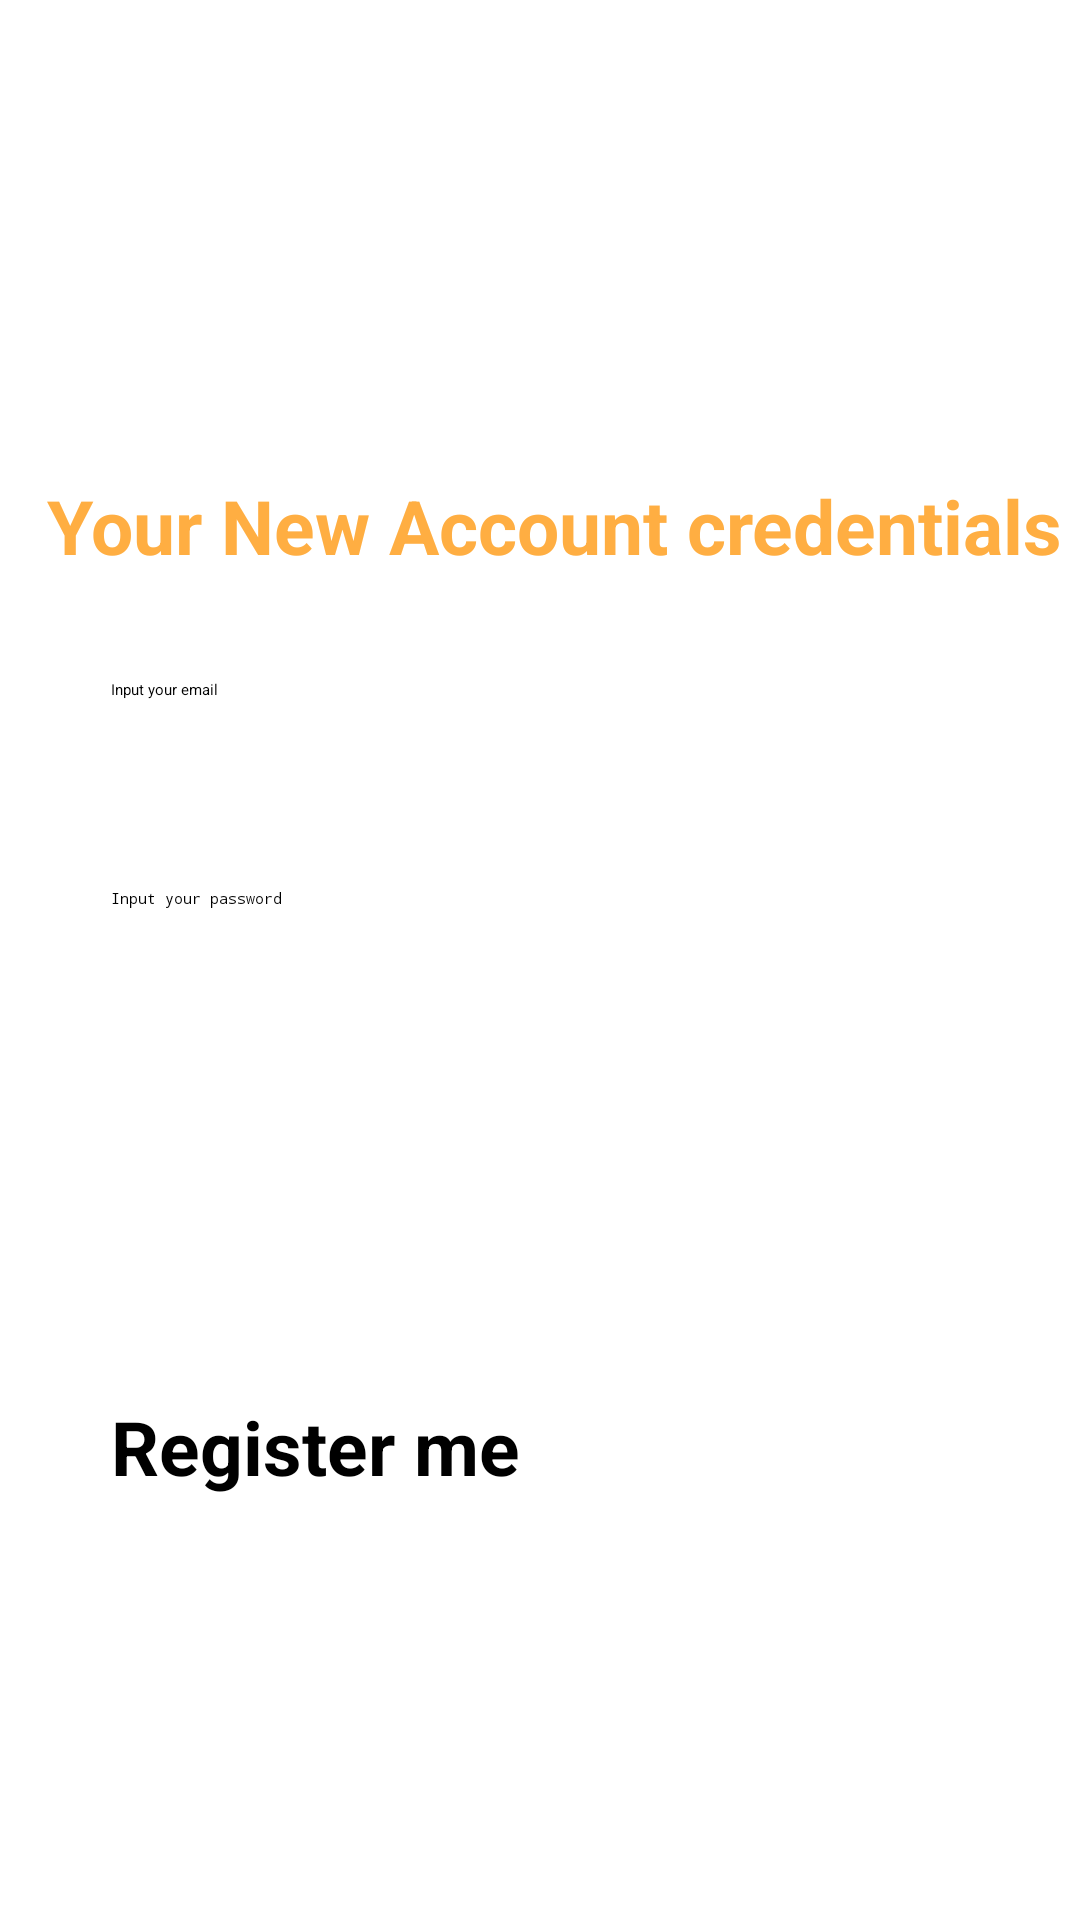

Here is an Android app screen rendered from its layout file. Give the layout XML and the strings, colors and styles it references.
<!-- AndroidManifest.xml: application theme Theme.Eater -->
<!-- res/layout/activity_sign_up.xml -->
<?xml version="1.0" encoding="utf-8"?>
<androidx.constraintlayout.widget.ConstraintLayout xmlns:android="http://schemas.android.com/apk/res/android"
    xmlns:app="http://schemas.android.com/apk/res-auto"
    xmlns:tools="http://schemas.android.com/tools"
    android:layout_width="match_parent"
    android:layout_height="match_parent"
    tools:context=".signUp">

    <ImageView
        android:id="@+id/imageView3"
        android:layout_width="100dp"
        android:layout_height="wrap_content"
        android:layout_marginStart="13dp"
        android:layout_marginTop="50dp"
        android:layout_marginEnd="15dp"
        android:layout_marginBottom="397dp"
        app:layout_constraintBottom_toBottomOf="parent"
        app:layout_constraintEnd_toEndOf="parent"
        app:layout_constraintEnd_toStartOf="@+id/viewProgressRegister"
        app:layout_constraintHorizontal_bias="0.583"
        app:layout_constraintStart_toStartOf="parent"
        app:layout_constraintTop_toTopOf="parent"
        app:srcCompat="@drawable/eater_logo" />

    <TextView
        android:id="@+id/textView7"
        android:layout_width="wrap_content"
        android:layout_height="wrap_content"
        android:layout_marginStart="161dp"
        android:layout_marginTop="7dp"
        android:layout_marginEnd="192dp"
        android:text="Your New Account credentials"
        android:textColor="#ffae42"
        android:textSize="25sp"
        android:textStyle="bold"
        app:layout_constraintBottom_toTopOf="@+id/inputEmailRegister"
        app:layout_constraintEnd_toEndOf="parent"
        app:layout_constraintHorizontal_bias="0.439"
        app:layout_constraintStart_toStartOf="parent"
        app:layout_constraintTop_toBottomOf="@+id/imageView3" />

    <EditText
        android:id="@+id/inputEmailRegister"
        android:layout_width="0dp"
        android:layout_height="65dp"
        android:layout_marginStart="37dp"
        android:layout_marginTop="30dp"
        android:layout_marginEnd="80dp"
        android:ems="10"
        android:hint="Input your email"
        android:inputType="textEmailAddress"
        app:layout_constraintBottom_toTopOf="@+id/inputPasswordRegister"
        app:layout_constraintEnd_toEndOf="parent"
        app:layout_constraintStart_toStartOf="parent"
        app:layout_constraintTop_toBottomOf="@+id/textView7" />

    <EditText
        android:id="@+id/inputPasswordRegister"
        android:layout_width="0dp"
        android:layout_height="65dp"
        android:layout_marginStart="37dp"
        android:layout_marginEnd="80dp"
        android:ems="10"
        android:hint="Input your password"
        android:inputType="textPassword"
        app:layout_constraintBottom_toTopOf="@+id/registerMe"
        app:layout_constraintEnd_toEndOf="parent"
        app:layout_constraintHorizontal_bias="0.0"
        app:layout_constraintStart_toStartOf="parent"
        app:layout_constraintTop_toBottomOf="@+id/inputEmailRegister" />

    <Button
        android:id="@+id/registerMe"
        android:layout_width="0dp"
        android:layout_height="70dp"
        android:layout_marginStart="37dp"
        android:layout_marginTop="100dp"
        android:layout_marginEnd="37dp"
        android:layout_marginBottom="100dp"
        android:backgroundTint="#ffae42"
        android:text="Register me"
        android:textAllCaps="false"
        android:textSize="25sp"
        android:textStyle="bold"
        app:layout_constraintBottom_toBottomOf="parent"
        app:layout_constraintEnd_toEndOf="parent"
        app:layout_constraintHorizontal_bias="0.0"
        app:layout_constraintStart_toStartOf="parent"
        app:layout_constraintTop_toBottomOf="@+id/inputPasswordRegister" />

    <View
        android:id="@+id/viewProgressRegister"
        android:layout_width="40dp"
        android:layout_height="wrap_content"
        android:layout_marginStart="2dp"
        android:background="#F3F0F0"
        android:visibility="invisible"
        app:layout_constraintBottom_toBottomOf="parent"
        app:layout_constraintEnd_toEndOf="parent"
        app:layout_constraintHorizontal_bias="1.0"
        app:layout_constraintStart_toEndOf="@+id/imageView3"
        app:layout_constraintStart_toStartOf="parent"
        app:layout_constraintTop_toTopOf="parent"
        app:layout_constraintVertical_bias="0.0" />

    <ProgressBar
        android:id="@+id/progressRegister"
        style="?android:attr/progressBarStyle"
        android:layout_width="wrap_content"
        android:layout_height="wrap_content"
        android:layout_marginEnd="11dp"
        android:visibility="invisible"
        app:layout_constraintBottom_toBottomOf="parent"
        app:layout_constraintEnd_toEndOf="parent"
        app:layout_constraintHorizontal_bias="0.531"
        app:layout_constraintStart_toStartOf="parent"
        app:layout_constraintTop_toTopOf="@+id/viewProgressRegister"
        app:layout_constraintVertical_bias="0.367" />

</androidx.constraintlayout.widget.ConstraintLayout>
<!-- resources referenced by this layout -->
<resources>
  <!-- drawable eater_logo: png bitmap (drawable, 5647 bytes) -->
</resources>
